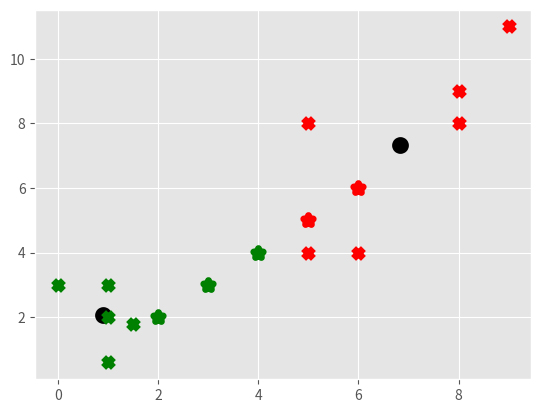

Reproduce this figure in Python.
"""
In this tutorial, we're going to be building our own K Means algorithm 
from scratch. Recall the methodology for the K Means algorithm:

1  Choose value for K
2  Randomly select K featuresets to start as your centroids
3  Calculate distance of all other featuresets to centroids
4  Classify other featuresets as same as closest centroid
5  Take mean of each class (mean of all featuresets by class), making that mean the new centroid
6  Repeat steps 3-5 until optimized (centroids no longer moving)

@author: rariyuda
"""

import matplotlib.pyplot as plt
from matplotlib import style
import numpy as np
style.use('ggplot')


data = np.array([[1,2], [1.5, 1.8], [5, 8], [8, 8], [1, 0.6], [9, 11],
                 [1,3], [8,9], [0,3], [5,4], [6,4]])
#plt.scatter(data[:,0], data[:,1], s=50)
#plt.show()

colors = 10*["g", "r", "c", "b", "k"]

class K_Means:
    def __init__(self, k=2, tol=0.001, max_iter=300):
        self.k = k
        self.tol = tol
        self.max_iter = max_iter

    def fit(self, data):

        self.centroids = {}

        for i in range(self.k):
            self.centroids[i] = data[i]

        for i in range(self.max_iter):
            self.classifications = {}

            for i in range(self.k):
                self.classifications[i] = []

            for featureset in data:
                distances = [np.linalg.norm(featureset-self.centroids[centroid]) for centroid in self.centroids]
                classification = distances.index(min(distances))
                self.classifications[classification].append(featureset)

            prev_centroids = dict(self.centroids)

            for classification in self.classifications:
                self.centroids[classification] = np.average(self.classifications[classification], axis=0)

            optimized = True

            for c in self.centroids:
                original_centroid = prev_centroids[c]
                current_centroid = self.centroids[c]
                if np.sum((current_centroid - original_centroid)/original_centroid * 100.0) >self.tol:
                    print(np.sum((current_centroid - original_centroid)/original_centroid * 100.0))
                    optimized = False
            if optimized:
                break

    def predict(self, data):
        distances = [np.linalg.norm(data - self.centroids[centroid]) for centroid in self.centroids]
        classification = distances.index(min(distances))
        return classification

clf = K_Means()
clf.fit(data)

for centroid in clf.centroids:
    plt.scatter(clf.centroids[centroid][0], clf.centroids[centroid][1], marker="o", color="k", s=50, linewidths=5)

for classification in clf.classifications:
    color = colors[classification]
    for featureset in clf.classifications[classification]:
        plt.scatter(featureset[0], featureset[1], marker="x", color=color, s=50, linewidths=5)

unknowns = np.array([[2,2],
                     [3,3],
                     [4,4],
                     [5,5],
                     [6,6],])

for unknown in unknowns:
    classification = clf.predict(unknown)
    plt.scatter(unknown[0], unknown[1], marker="*", color=colors[classification], s=50, linewidths=5)

plt.show()
